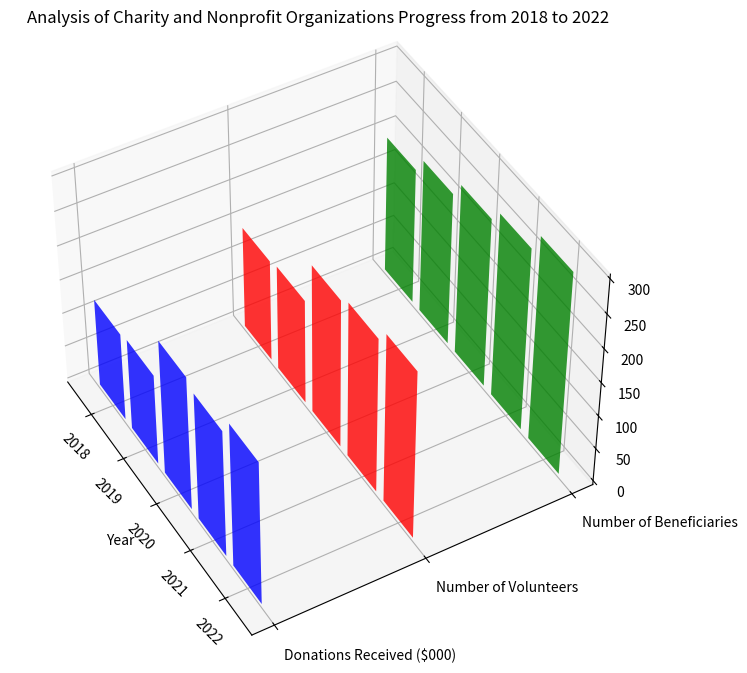

This figure's Python source: (Note: this script raises an exception after producing the figure.)
import matplotlib.pyplot as plt
import numpy as np
from mpl_toolkits.mplot3d import Axes3D

string_data = """Year,Donations Received ($000),Number of Volunteers,Number of Beneficiaries
2018,130,150,200
2019,135,155,225
2020,200,220,250
2021,190,230,270
2022,215,250,300"""

data_arr = np.array([i.split(',') for i in string_data.split('\n')])

x_values = data_arr[1:, 0]
y_values = data_arr[0, 1:]
data = np.float32(data_arr[1:, 1:])

fig = plt.figure(figsize=(12, 8))
ax = fig.add_subplot(111, projection='3d')

colors = ['b', 'r', 'g']

for c, z, i in zip(colors, np.zeros(len(y_values)), range(len(y_values))):
    xs = np.arange(len(x_values))
    ys = data[:, i]
    ax.bar(xs, ys, zs=i, zdir='y', color=c, alpha=0.8)

ax.set_xlabel('Year')
ax.set_xticks(np.arange(len(x_values)))
ax.set_xticklabels(x_values, rotation=-45)
ax.set_yticks(np.arange(len(y_values)))
ax.set_yticklabels(y_values, ha='left')

ax.view_init(45, -30)
plt.title('Analysis of Charity and Nonprofit Organizations Progress from 2018 to 2022')
plt.tight_layout()
plt.savefig('/cpfs01/user/yehancheng/workspace/datasets/SimChartV2/demo/3D/png/235_202312310050.png')
plt.clf()
